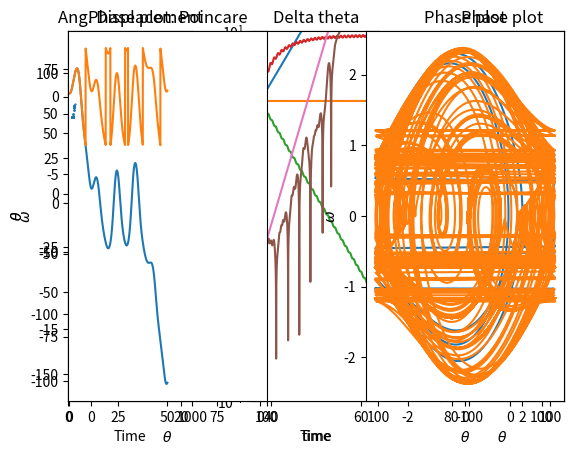

Here is the Python script that generated this plot: (Note: this script raises an exception after producing the figure.)
import matplotlib.pyplot as plt
import math as math

g = 9.81
L = 1
t0 = math.sqrt(L/g)
dt = 0.1
theta0 = 3.141593/4.0

theta = []
omega = []
time = []

theta.append(theta0)
omega.append(0.0)
time.append(0.0)

imax = 1000
for i in range (1,imax):
    theta_new = theta[i-1] + omega[i-1]*dt
    omega_new = omega[i-1] - theta[i-1]*dt
    t_new = i*dt
    
    theta.append(theta_new)
    omega.append(omega_new)
    time.append(t_new)

plt.plot(time,theta)
plt.xlabel('time')
plt.ylabel('$\\theta$')
plt.show()


dt = 0.01

theta = []
omega = []
time = []

theta.append(theta0)
omega.append(0.0)
time.append(0.0)

imax = 10000
for i in range (1,imax):
    theta_new = theta[i-1] + omega[i-1]*dt
    omega_new = omega[i-1] - theta[i-1]*dt
    t_new = i*dt
    
    theta.append(theta_new)
    omega.append(omega_new)
    time.append(t_new)

plt.plot(time,theta)
plt.xlabel('time')
plt.ylabel('$\\theta$')
plt.show()


dt = 0.1

theta = []
omega = []
time = []
energy = []

theta.append(theta0)
omega.append(0.0)
time.append(0.0)

E = 0.5*theta[0]**2 + 0.5*omega[0]**2

energy.append(E)

imax = 1000
for i in range (1,imax):
    theta_new = theta[i-1] + omega[i-1]*dt
    omega_new = omega[i-1] - theta[i-1]*dt
    t_new = i*dt
    
    E = 0.5*omega_new**2 + 0.5*theta_new**2
    
    theta.append(theta_new)
    omega.append(omega_new)
    energy.append(E)
    time.append(t_new)

plt.figure(1, figsize=(10, 3))
ax = plt.subplot(131)
ax.set_title('Ang. Displacement')
ax.set_xlabel('Time')
ax.set_ylabel('$\\theta$')
plt.plot(time,theta)

ax2 = plt.subplot(132)
plt.subplots_adjust(wspace=0.5)
ax2.set_title('Energy')
ax2.set_xlabel('Time')
ax2.set_ylabel('Energy')
plt.plot(time,energy)

ax3 = plt.subplot(133)
ax3.set_title('Phase plot')
ax3.set_xlabel('$\\theta$')
ax3.set_ylabel('$\omega$')
plt.plot(theta,omega)
plt.show()

dt = 0.01

theta = []
omega = []
time = []
energy = []

theta.append(theta0)
omega.append(0.0)
time.append(0.0)

E = 0.5*theta[0]**2 + 0.5*omega[0]**2
energy.append(E)

imax = 10000
for i in range (1,imax):
    omega_new = omega[i-1] - theta[i-1]*dt
    theta_new = theta[i-1] + omega_new*dt
    t_new = i*dt
    
    E = 0.5*omega_new**2 + 0.5*theta_new**2
    
    theta.append(theta_new)
    omega.append(omega_new)
    energy.append(E)
    time.append(t_new)

plt.figure(1, figsize=(10, 3))
plt.subplots_adjust(wspace=0.5)
ax = plt.subplot(131)
ax.set_title('Ang. Displacement')
ax.set_xlim(right=24)
ax.set_xlabel('Time')
ax.set_ylabel('$\\theta$')
plt.plot(time,theta)

ax2 = plt.subplot(132)
ax2.set_title('Energy')
ax2.set_xlim(right=24)
ax2.set_xlabel('Time')
ax2.set_ylabel('Energy')
plt.plot(time,energy)

ax3 = plt.subplot(133)
ax3.set_title('Phase plot')
ax3.set_xlabel('$\\theta$')
ax3.set_ylabel('$\omega$')
plt.plot(theta,omega)
plt.show()

dt = 0.01
q1 = 0.1
q2 = 5.0


theta = []
omega = []
theta2 = []
omega2 = []
time = []
energy = []

theta.append(theta0)
omega.append(0.0)
theta2.append(theta0)
omega2.append(0.0)
time.append(0.0)

E = 0.5*theta[0]**2 + 0.5*omega[0]**2
energy.append(E)

imax = 10000
for i in range (1,imax):
    omega_new = omega[i-1] - (theta[i-1] + q1*omega[i-1])*dt
    theta_new = theta[i-1] + omega_new*dt
    t_new = i*dt
    
    E = 0.5*omega_new**2 + 0.5*theta_new**2
    
    theta.append(theta_new)
    omega.append(omega_new)
    
    omega_new = omega2[i-1] - (theta2[i-1] + q2*omega2[i-1])*dt
    theta_new = theta2[i-1] + omega_new*dt
    theta2.append(theta_new)
    omega2.append(omega_new)
    
    energy.append(E)
    time.append(t_new)

plt.figure(1, figsize=(10, 3))
plt.subplots_adjust(wspace=0.5)
ax = plt.subplot(131)
ax.set_title('Ang. Displacement')
ax.set_xlabel('Time')
ax.set_ylabel('$\\theta$')
plt.plot(time,theta)
plt.plot(time,theta2)

ax2 = plt.subplot(132)
ax2.set_title('Energy')
ax2.set_xlabel('Time')
ax2.set_ylabel('Energy')
plt.plot(time,energy)

ax3 = plt.subplot(133)
ax3.set_title('Phase plot')
ax3.set_xlabel('$\\theta$')
ax3.set_ylabel('$\omega$')
plt.plot(theta,omega)
plt.show()

import numpy as np

dt = 0.1  # timestep
q = 0.1   # damping constant
F_D = 0.4 # amplitude of the forcing term
omega_D = 1.0 # 


theta = []
omega = []
time = []
energy = []

theta.append(theta0)
omega.append(0.0)
time.append(0.0)

E = 0.5*theta[0]**2 + 0.5*omega[0]**2
energy.append(E)

imax = 10000
for i in range (1,imax):
    
    t_old = (i - 1)*dt
    t_new = i*dt
    omega_new = omega[i-1] - (theta[i-1] + q*omega[i-1] + F_D*math.sin(omega_D*t_old))*dt
    theta_new = theta[i-1] + omega_new*dt
  
    
    E = 0.5*omega_new**2 + 0.5*theta_new**2
    
    theta.append(theta_new)
    omega.append(omega_new)
    energy.append(E)
    time.append(t_new)

x = np.linspace(0.0,200,200)
y = np.sin(omega_D*x + 15)
    
plt.figure(1, figsize=(10, 3))
plt.subplots_adjust(wspace=0.5)
ax = plt.subplot(131)
ax.set_title('Ang. Displacement')
ax.set_xlim(right=1000)
#ax.set_xlim(left=50)
#ax.set_xlim(right=100)
ax.set_xlabel('Time')
ax.set_ylabel('$\\theta$')
plt.plot(time,theta)
plt.plot(x,y)

ax2 = plt.subplot(132)
ax2.set_title('Energy')
ax2.set_xlabel('Time')
ax2.set_ylabel('Energy')
plt.plot(time,energy)

ax3 = plt.subplot(133)
ax3.set_title('Phase plot')
ax3.set_xlabel('$\\theta$')
ax3.set_ylabel('$\omega$')
plt.plot(theta,omega)
plt.show()

import matplotlib.pyplot as plt
import math as math

###########################
# for a periodic steady state, use q = 0.1, omega_D = 0.333, and 
# F_D = 0.4 or so.  
# To push it into the chaotic regime, increase F_D to 1.2 or more.
########################

dt = 0.05  # timestep
q = 0.1   # damping constant. uncomment for CHAOS BABY!
F_D = 1.2 # amplitude of the forcing term. uncomment for CHAOS WOO!
#q = 0
#F_D = 0
omega_D = 0.333 # 
theta0 = 3.141593/1.001

theta = []
omega = []
time = []
energy = []

theta.append(theta0)
omega.append(0.0)
time.append(0.0)

E = 0.5*theta[0]**2 + 0.5*omega[0]**2
energy.append(E)

imax = 10000
for i in range (1,imax):
    
    t_old = (i-1)*dt
    t_new = i*dt
    omega_new = omega[i-1] - math.sin(theta[i-1])*dt - q*omega[i-1]*dt + F_D*math.sin(omega_D*t_old)*dt
    theta_new = theta[i-1] + omega_new*dt
  
    
    E = 0.5*omega_new**2 + 0.5*theta_new**2
    
    theta.append(theta_new)
    omega.append(omega_new)
    energy.append(E)
    time.append(t_new)
    
x = np.linspace(0.0,200,200)
y = np.sin(omega_D*x + 15)

## Start with xlim = 100 to see the short time behavior. then increas in steps of 100
## to reveal the longer time behavior in the chaotic regime
plt.figure(1, figsize=(10, 3))
plt.subplots_adjust(wspace=0.5)
ax = plt.subplot(131)
ax.set_title('Ang. Displacement')
ax.set_xlabel('Time')
ax.set_ylabel('$\\theta$')
ax.set_xlim(right=400)
plt.plot(time,theta)
#plt.plot(x,y)

ax2 = plt.subplot(132)
ax2.set_title('Energy')
ax2.set_xlabel('Time')
ax2.set_xlim(right=400)
ax2.set_ylabel('Energy')
plt.plot(time,energy)

ax3 = plt.subplot(133)
ax3.set_title('Phase plot')
ax3.set_xlabel('$\\theta$')
ax3.set_ylabel('$\omega$')
plt.plot(theta,omega)
plt.show()


import matplotlib.pyplot as plt
import numpy as np

###########################
# for a periodic steady state, use q = 0.1, omega_D = 0.333, and 
# F_D = 0.4 or so.  
# To push it into the chaotic regime, increase F_D to 1.2 or more.
########################

dt = 0.01  # timestep
q = 0.1   # damping constant
F_D = 1.2 # amplitude of the forcing term. try 1.2 for chaotic system. 0.2 for stable Lyapunov
# exponents
omega_D = 0.333 # 
theta0 = 3.141593/4.0

thetaA = []
thetaB = []
delta_theta = []
omegaA = []
omegaB = []
time = []
#energy = []

thetaA.append(theta0)
theta0 = theta0 + 0.001
thetaB.append(theta0)
dtheta = np.fabs(thetaA[0] - thetaB[0])
delta_theta.append(dtheta)

omegaA.append(0.0)
omegaB.append(0.0)
time.append(0.0)

#E = 0.5*theta[0]**2 + 0.5*omega[0]**2
#energy.append(E)

imax = 50000
for i in range (1,imax):
    
    t_old = (i-1)*dt
    t_new = i*dt

   
    omegaA_new = omegaA[i-1] - np.sin(thetaA[i-1])*dt - q*omegaA[i-1]*dt + F_D*np.sin(omega_D*t_old)*dt
    thetaA_new = thetaA[i-1] + omegaA_new*dt
    
    omegaB_new = omegaB[i-1] - np.sin(thetaB[i-1])*dt - q*omegaB[i-1]*dt + F_D*np.sin(omega_D*t_old)*dt
    thetaB_new = thetaB[i-1] + omegaB_new*dt
  
    
    
    thetaA.append(thetaA_new)
    omegaA.append(omegaA_new)
    thetaB.append(thetaB_new)
    omegaB.append(omegaB_new)
    
    dtheta = np.fabs(thetaA[i] - thetaB[i])
    delta_theta.append(dtheta)
 
    time.append(t_new)


## Start with xlim = 100 to see the short time behavior. then increas in steps of 100
## to reveal the longer time behavior in the chaotic regime
plt.figure(1, figsize=(10, 3))
plt.subplots_adjust(wspace=0.5)
ax = plt.subplot(131)
ax.set_title('Ang. Displacement')
ax.set_xlabel('Time')
ax.set_ylabel('$\\theta$')
ax.set_xlim(right=1000)
plt.plot(time,thetaA)
plt.plot(time, thetaB)


## just a little calc so that we can add an exponential to the middle 
## plot in order to demonstrate the Lyapunov exponent
#
## 0.004*exp(-0.05*x) works for the stable trajectory (FD = 0.4)
##  0.0001*exp(0.2*x) works for FD = 1.2
x = np.linspace(0.0,400,400)
y = 0.0001*(np.exp(0.2*x))  ## 0.005*exp(-0.05x) for the nonchaotic trajectory
# and 0.0001*exp(0.2*x) for the chaotic one

## Mess around with the scale of the y axis to show the exponential 
## behvior of delta theta: toggle back and forth by uncommenting the log scale line
ax2 = plt.subplot(132)
ax2.set_title('Delta theta')
ax2.set_xlabel('Time')
ax2.set_ylabel('$\Delta\\theta$')
plt.yscale("log")
ax2.set_xlim(right=100)
ax2.set_ylim(top=10)
ax2.set_ylim(bottom=0.0000001)
plt.plot(time,delta_theta)
plt.plot(x,y)


ax3 = plt.subplot(133)
ax3.set_title('Phase plot')
ax3.set_xlabel('$\\theta$')
ax3.set_ylabel('$\omega$')
plt.plot(thetaA,omegaA)
plt.show()


import matplotlib.pyplot as plt
import math as math

###########################
# for a periodic steady state, use q = 0.1, omega_D = 0.666 (switched here to match
# Girodano), and F_D = 0.4 or so.  
# To push it into the chaotic regime, increase F_D to 1.2 or more.
########################

dt = 0.05  # timestep
q = 0.5   # damping constant
F_D = 1.2 # amplitude of the forcing term. 0.2 for stable, 1.2 for unstable
omega_D = 0.666 # 
theta0 = 0.2

theta = []
theta_mod = []
omega = []
time = []

theta.append(theta0)
theta_mod.append(theta0)
omega.append(0.0)
time.append(0.0)



imax = 1000
for i in range (1,imax):
    
    t_old = (i-1)*dt
    t_new = i*dt
    omega_new = omega[i-1] - math.sin(theta[i-1])*dt - q*omega[i-1]*dt + F_D*math.sin(omega_D*t_old)*dt
    theta_new = theta[i-1] + omega_new*dt
    
    two_pi = 2.0*math.pi
    pi = math.pi
    if theta_new > 0:
        tmp = theta_new + pi
        mod = math.fmod(tmp,two_pi) - pi
    else:
        tmp = theta_new - pi
        mod = math.fmod(tmp,two_pi) + pi
  
    theta.append(theta_new)
    theta_mod.append(mod)
    omega.append(omega_new)
    #energy.append(E)
    time.append(t_new)



plt.figure(1, figsize=(8.5, 4))
plt.subplots_adjust(wspace=0.5)
ax = plt.subplot(121)
ax.set_title('Ang. Displacement')
ax.set_xlabel('Time')
ax.set_ylabel('$\\theta$')
ax.set_xlim(right=100)
#ax.set_ylim(top=5,bottom=-5)
plt.plot(time,theta)
plt.plot(time,theta_mod)


ax3 = plt.subplot(122)
ax3.set_title('Phase plot')
ax3.set_xlabel('$\\theta$')
ax3.set_ylabel('$\omega$')
plt.plot(theta_mod,omega)
plt.show()


import matplotlib.pyplot as plt
import math as math

###########################
# for a periodic steady state, use q = 0.1, omega_D = 0.333, and 
# F_D = 0.4 or so.  
# To push it into the chaotic regime, increase F_D to 1.2 or more.
########################

dt = 0.05  # timestep
q = 0.5   # damping constant
F_D = 1.2 # amplitude of the forcing term
omega_D = 0.6666 # 
theta0 = 0.2

theta = []
theta_mod = []
omega = []
time = []
theta_sub = []
omega_sub = []

theta.append(theta0)
theta_mod.append(theta0)
omega.append(0.0)
time.append(0.0)



imax = 100000
for i in range (1,imax):
    
    t_old = (i-1)*dt
    t_new = i*dt
    omega_new = omega[i-1] - math.sin(theta[i-1])*dt - q*omega[i-1]*dt + F_D*math.sin(omega_D*t_old)*dt
    theta_new = theta[i-1] + omega_new*dt
    
    ## wrap theta into the domain [-pi...pi]
    two_pi = 2.0*math.pi
    pi = math.pi
    if theta_new > 0:
        tmp = theta_new + pi
        mod = math.fmod(tmp,two_pi) - pi
    else:
        tmp = theta_new - pi
        mod = math.fmod(tmp,two_pi) + pi
  
    theta.append(theta_new)
    theta_mod.append(mod)
    omega.append(omega_new)
    time.append(t_new)
    
    # only look at times that are in phase with the driving force
    index_time = two_pi/omega_D
    time_mod = math.fmod(t_new,index_time)
    if time_mod < dt:
        theta_sub.append(mod)
        omega_sub.append(omega_new)


## Start with xlim = 100 to see the short time behavior. then increas in steps of 100
## to reveal the longer time behavior in the chaotic regime
plt.figure(1, figsize=(8.5, 4))
plt.subplots_adjust(wspace=0.5)
ax1 = plt.subplot(121)
ax1.set_title('Phase plot: Poincare')
ax1.set_xlabel('$\\theta$')
ax1.set_ylabel('$\omega$')
#ax1.set_aspect("equal")
plt.scatter(theta_sub,omega_sub, marker=".", s=1.5)

ax2 = plt.subplot(122)
ax2.set_title('Phase plot')
ax2.set_xlabel('$\\theta$')
ax2.set_ylabel('$\omega$')
plt.plot(theta_mod,omega)

plt.show()





import matplotlib.pyplot as plt
import math as math
import time as time_lib
from IPython import display

###########################
# for a periodic steady state, use q = 0.1, omega_D = 0.666, and 
# F_D = 0.2 or so.  
# To push it into the chaotic regime, increase F_D to 1.2 or more.
########################

dt = 0.05  # timestep
q = 0.5   # damping constant
F_D = 1.0 # amplitude of the forcing term
omega_D = 0.666 # 
theta0 = 0.2

theta = []
theta_mod = []
omega = []
time = []

theta.append(theta0)
theta_mod.append(theta0)
omega.append(0.0)
time.append(0.0)

## Start with xlim = 100 to see the short time behavior. then increas in steps of 100
## to reveal the longer time behavior in the chaotic regime


dF = 0.01
for j in range (1,50):
    F_D = F_D + dF
    
    theta = []
    theta_mod = []
    omega = []
    time = []

    theta.append(theta0)
    theta_mod.append(theta0)
    omega.append(0.0)
    time.append(0.0)
    
    imax = 2000
    for i in range (1,imax):
    
        t_old = (i-1)*dt
        t_new = i*dt
    
        omega_new = omega[i-1] - math.sin(theta[i-1])*dt - q*omega[i-1]*dt + F_D*math.sin(omega_D*t_old)*dt
        theta_new = theta[i-1] + omega_new*dt
    
        two_pi = 2.0*math.pi
        pi = math.pi
        if theta_new > 0:
            tmp = theta_new + pi
            mod = math.fmod(tmp,two_pi) - pi
        else:
            tmp = theta_new - pi
            mod = math.fmod(tmp,two_pi) + pi
  
        theta.append(theta_new)
        theta_mod.append(mod)
        omega.append(omega_new)
        #energy.append(E)
        time.append(t_new)
        
    plt.clf()
    plt.plot(time,theta_mod)
    display.clear_output(wait=False)
    display.display(plt.gcf())
    time_lib.sleep(3.0)
## Start with xlim = 100 to see the short time behavior. then increas in steps of 100
## to reveal the longer time behavior in the chaotic regime
    #plt.figure(1, figsize=(8.5, 4))
    #plt.subplots_adjust(wspace=0.5)
    #ax = plt.subplot(121)
    #ax.set_title('Ang. Displacement')
    #ax.set_xlabel('Time')
    #ax.set_ylabel('$\\theta$')
    #ax.set_xlim(right=100)
#ax.set_ylim(top=5,bottom=-5)
    
    
    #ax.clear()
    #ax.plot(time,theta)
    #fig.canvas.draw()
    #plt.plot(time,theta)
    #plt.show()
    #time_lib.sleep(1)
    #plt.cla()
    #plot1.plot(time,theta_mod)
    #plot1.show()
    #time_lib.sleep(1)
    #plot1.clear()

#ax3 = plt.subplot(122)
#ax3.set_title('Phase plot')
#ax3.set_xlabel('$\\theta$')
#ax3.set_ylabel('$\omega$')
#plt.plot(theta_mod,omega)
    #plt.show()
    #time_lib.sleep(1)
   


import matplotlib.pyplot as plt
import math as math

###########################
# for a periodic steady state, use q = 0.1, omega_D = 0.666, and 
# F_D = 0.2 or so.  
# To push it into the chaotic regime, increase F_D to 1.2 or more.
########################

dt = 0.05  # timestep
q = 0.5   # damping constant
F_D = 1.0 # amplitude of the forcing term
omega_D = 0.666 # 
theta0 = 0.2
F_period = 2.0*math.pi/omega_D
discard = 300.0*F_period

theta = []
theta_mod = []
omega = []
time = []
bif_diagram = []
F_D_array = []

theta.append(theta0)
theta_mod.append(theta0)
omega.append(0.0)
time.append(0.0)

# for good resolution and range in the F_D param, use dF = 0.01 and j in range(1,50)
dF = 0.1
for j in range (1,10):
    F_D = F_D + dF
    
    theta = []
    theta_mod = []
    omega = []
    time = []

    theta.append(theta0)
    theta_mod.append(theta0)
    omega.append(0.0)
    time.append(0.0)
    
    imax = 80000
    #use imax = 80000 to get enough periods for bifurcation diagram
    for i in range (1,imax):
    
        t_old = (i-1)*dt
        t_new = i*dt
    
        omega_new = omega[i-1] - math.sin(theta[i-1])*dt - q*omega[i-1]*dt + F_D*math.sin(omega_D*t_old)*dt
        theta_new = theta[i-1] + omega_new*dt
    
        two_pi = 2.0*math.pi
        pi = math.pi
        if theta_new > 0:
            tmp = theta_new + pi
            mod = math.fmod(tmp,two_pi) - pi
        else:
            tmp = theta_new - pi
            mod = math.fmod(tmp,two_pi) + pi
            
        tmp2 = math.fmod(t_new,F_period)
        
        
        if tmp2 <= 0.002 and t_new > discard:
            #print(tmp2, t_new)
            F_D_array.append(F_D)
            bif_diagram.append(mod)
  
        theta.append(theta_new)
        theta_mod.append(mod)
        omega.append(omega_new)
        time.append(t_new)

plt.scatter(F_D_array,bif_diagram)


